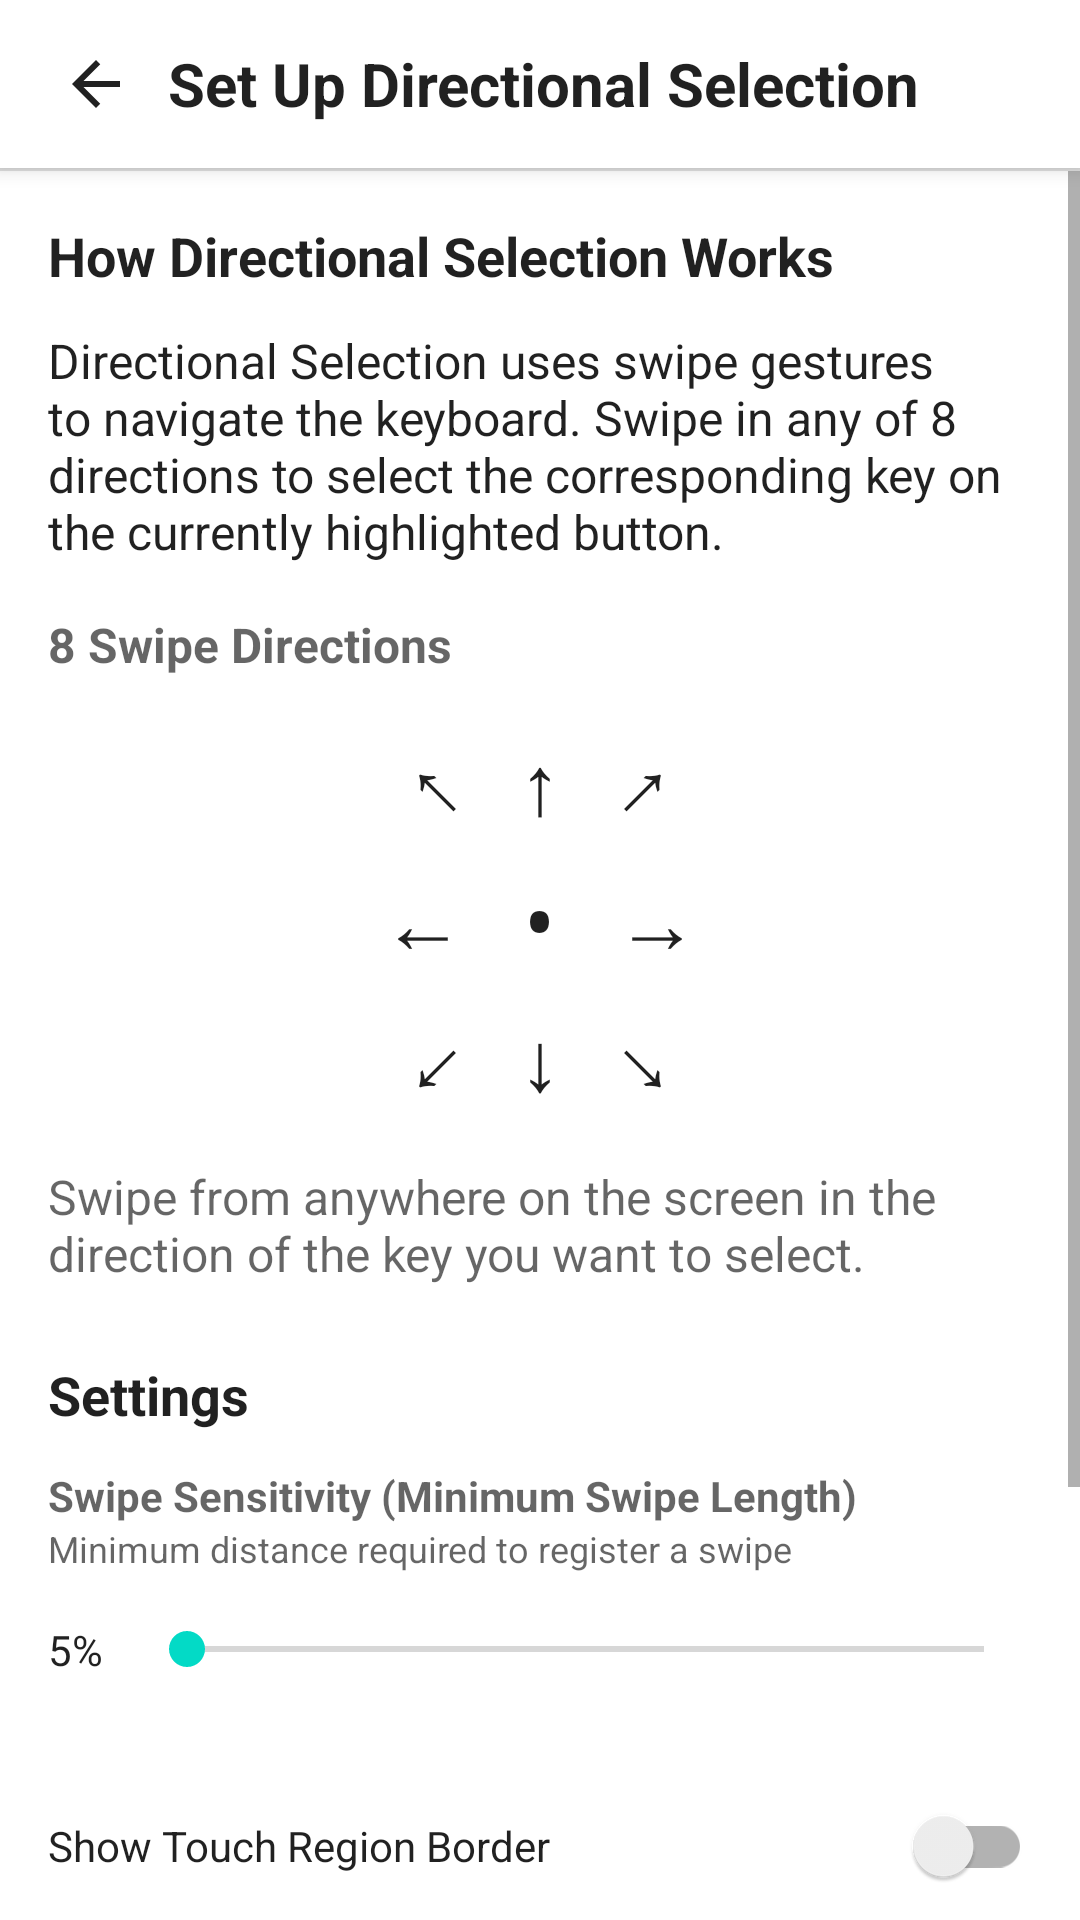

Produce the Android XML layout that renders to this screen, including the resource entries it uses.
<!-- AndroidManifest.xml: application theme Theme.MaterialComponents.DayNight.NoActionBar -->
<!-- res/layout/activity_setup_directional_selection.xml -->
<?xml version="1.0" encoding="utf-8"?>
<LinearLayout xmlns:android="http://schemas.android.com/apk/res/android"
    android:layout_width="match_parent"
    android:layout_height="match_parent"
    android:orientation="vertical"
    android:background="?android:attr/colorBackground">

    <LinearLayout
        android:layout_width="match_parent"
        android:layout_height="56dp"
        android:orientation="horizontal"
        android:gravity="center_vertical"
        android:background="?android:attr/colorBackground"
        android:elevation="4dp"
        android:paddingStart="8dp"
        android:paddingEnd="16dp">

        <ImageButton
            android:id="@+id/backButton"
            android:layout_width="48dp"
            android:layout_height="48dp"
            android:background="?attr/selectableItemBackgroundBorderless"
            android:contentDescription="@string/content_desc_back"
            android:padding="12dp"
            android:src="@drawable/ic_back" />

        <TextView
            android:layout_width="0dp"
            android:layout_height="wrap_content"
            android:layout_weight="1"
            android:text="@string/setup_dir_title"
            android:textSize="20sp"
            android:textColor="?android:attr/textColorPrimary"
            android:textStyle="bold" />
    </LinearLayout>

    <View
        android:layout_width="match_parent"
        android:layout_height="1dp"
        android:background="?android:attr/listDivider" />

    <ScrollView
        android:layout_width="match_parent"
        android:layout_height="match_parent">

        <LinearLayout
            android:layout_width="match_parent"
            android:layout_height="wrap_content"
            android:orientation="vertical"
            android:padding="16dp">

            
            <TextView
                android:layout_width="match_parent"
                android:layout_height="wrap_content"
                android:text="@string/setup_dir_how_it_works"
                android:textSize="18sp"
                android:textColor="?android:attr/textColorPrimary"
                android:textStyle="bold"
                android:paddingBottom="12dp" />

            
            <TextView
                android:layout_width="match_parent"
                android:layout_height="wrap_content"
                android:text="@string/setup_dir_explanation"
                android:textSize="16sp"
                android:textColor="?android:attr/textColorPrimary"
                android:paddingBottom="16dp" />

            
            <TextView
                android:layout_width="match_parent"
                android:layout_height="wrap_content"
                android:text="@string/setup_dir_8_directions"
                android:textSize="16sp"
                android:textColor="?android:attr/textColorSecondary"
                android:textStyle="bold"
                android:paddingBottom="8dp" />

            <TextView
                android:layout_width="match_parent"
                android:layout_height="wrap_content"
                android:text="@string/setup_dir_arrows"
                android:textSize="28sp"
                android:textColor="?android:attr/textColorPrimary"
                android:gravity="center"
                android:fontFamily="monospace"
                android:lineSpacingMultiplier="1.2"
                android:paddingTop="8dp"
                android:paddingBottom="16dp" />

            <TextView
                android:layout_width="match_parent"
                android:layout_height="wrap_content"
                android:text="@string/setup_dir_swipe_desc"
                android:textSize="16sp"
                android:textColor="?android:attr/textColorSecondary"
                android:paddingBottom="24dp" />

            
            <TextView
                android:layout_width="match_parent"
                android:layout_height="wrap_content"
                android:text="@string/heading_settings"
                android:textSize="18sp"
                android:textColor="?android:attr/textColorPrimary"
                android:textStyle="bold"
                android:paddingBottom="12dp" />

            
            <TextView
                android:layout_width="match_parent"
                android:layout_height="wrap_content"
                android:text="@string/setup_dir_swipe_sensitivity"
                android:textSize="14sp"
                android:textColor="?android:attr/textColorSecondary"
                android:textStyle="bold" />

            <TextView
                android:layout_width="match_parent"
                android:layout_height="wrap_content"
                android:text="@string/setup_dir_swipe_distance_desc"
                android:textSize="12sp"
                android:textColor="?android:attr/textColorSecondary"
                android:paddingBottom="8dp" />

            <LinearLayout
                android:layout_width="match_parent"
                android:layout_height="wrap_content"
                android:orientation="horizontal"
                android:gravity="center_vertical"
                android:paddingTop="8dp"
                android:paddingBottom="16dp">

                <TextView
                    android:id="@+id/swipeDistanceValue"
                    android:layout_width="wrap_content"
                    android:layout_height="wrap_content"
                    android:text="5%"
                    android:textSize="14sp"
                    android:textColor="?android:attr/textColorPrimary"
                    android:paddingEnd="12dp" />

                <SeekBar
                    android:id="@+id/swipeDistanceSeek"
                    android:layout_width="0dp"
                    android:layout_height="wrap_content"
                    android:layout_weight="1"
                    android:min="0"
                    android:max="18" />
            </LinearLayout>

            
            <View
                android:id="@+id/swipeDistanceIndicator"
                android:layout_width="0dp"
                android:layout_height="4dp"
                android:layout_marginBottom="12dp"
                android:background="?attr/colorPrimary" />

            
            <LinearLayout
                android:layout_width="match_parent"
                android:layout_height="wrap_content"
                android:orientation="horizontal"
                android:gravity="center_vertical"
                android:paddingBottom="12dp">
                <TextView
                    android:layout_width="0dp"
                    android:layout_height="wrap_content"
                    android:layout_weight="1"
                    android:text="@string/show_region_border"
                    android:textSize="14sp"
                    android:textColor="?android:attr/textColorPrimary" />
                <androidx.appcompat.widget.SwitchCompat
                    android:id="@+id/showRegionBorderSwitch"
                    android:layout_width="wrap_content"
                    android:layout_height="wrap_content" />
            </LinearLayout>

            
            <TextView
                android:layout_width="match_parent"
                android:layout_height="wrap_content"
                android:text="@string/setup_dir_touch_timeout"
                android:textSize="14sp"
                android:textColor="?android:attr/textColorSecondary"
                android:textStyle="bold" />

            <TextView
                android:layout_width="match_parent"
                android:layout_height="wrap_content"
                android:text="@string/setup_dir_touch_timeout_desc"
                android:textSize="12sp"
                android:textColor="?android:attr/textColorSecondary"
                android:paddingBottom="8dp" />

            <LinearLayout
                android:layout_width="match_parent"
                android:layout_height="wrap_content"
                android:orientation="horizontal"
                android:gravity="center_vertical"
                android:paddingTop="8dp"
                android:paddingBottom="8dp">

                <TextView
                    android:id="@+id/touchTimeoutValue"
                    android:layout_width="wrap_content"
                    android:layout_height="wrap_content"
                    android:text="4 sec"
                    android:textSize="14sp"
                    android:textColor="?android:attr/textColorPrimary"
                    android:paddingEnd="12dp" />

                <SeekBar
                    android:id="@+id/touchTimeoutSeek"
                    android:layout_width="0dp"
                    android:layout_height="wrap_content"
                    android:layout_weight="1"
                    android:min="0"
                    android:max="8" />
            </LinearLayout>

            
            <TextView
                android:layout_width="match_parent"
                android:layout_height="wrap_content"
                android:text="@string/setup_dir_swipe_debounce"
                android:textSize="14sp"
                android:textColor="?android:attr/textColorSecondary"
                android:textStyle="bold"
                android:paddingTop="8dp" />

            <TextView
                android:layout_width="match_parent"
                android:layout_height="wrap_content"
                android:text="@string/setup_dir_debounce_desc"
                android:textSize="12sp"
                android:textColor="?android:attr/textColorSecondary"
                android:paddingBottom="8dp" />

            <LinearLayout
                android:layout_width="match_parent"
                android:layout_height="wrap_content"
                android:orientation="horizontal"
                android:gravity="center_vertical"
                android:paddingTop="8dp"
                android:paddingBottom="8dp">

                <TextView
                    android:id="@+id/debounceValue"
                    android:layout_width="wrap_content"
                    android:layout_height="wrap_content"
                    android:text="OFF"
                    android:textSize="14sp"
                    android:textColor="?android:attr/textColorPrimary"
                    android:paddingEnd="12dp" />

                <SeekBar
                    android:id="@+id/debounceSeek"
                    android:layout_width="0dp"
                    android:layout_height="wrap_content"
                    android:layout_weight="1"
                    android:min="0"
                    android:max="50" />
            </LinearLayout>

        </LinearLayout>
    </ScrollView>

</LinearLayout>
<!-- resources referenced by this layout -->
<resources>
  <!-- drawable ic_back (drawable) -->
  <?xml version="1.0" encoding="utf-8"?>
  <vector xmlns:android="http://schemas.android.com/apk/res/android"
      android:width="24dp"
      android:height="24dp"
      android:viewportWidth="24"
      android:viewportHeight="24">
      <path
          android:fillColor="?android:attr/textColorPrimary"
          android:pathData="M20,11H7.83l5.59,-5.59L12,4l-8,8 8,8 1.41,-1.41L7.83,13H20v-2z"/>
  </vector>
  <string name="content_desc_back">Back</string>
  <string name="heading_settings">Settings</string>
  <string name="setup_dir_8_directions">8 Swipe Directions</string>
  <string name="setup_dir_arrows">↖  ↑  ↗\n←  •  →\n↙  ↓  ↘</string>
  <string name="setup_dir_debounce_desc">Ignore rapid repeated swipes within this time window</string>
  <string name="setup_dir_explanation">Directional Selection uses swipe gestures to navigate the keyboard. Swipe in any of 8 directions to select the corresponding key on the currently highlighted button.</string>
  <string name="setup_dir_how_it_works">How Directional Selection Works</string>
  <string name="setup_dir_swipe_debounce">Ignore Rapid Screen Swipes (Debounce)</string>
  <string name="setup_dir_swipe_desc">Swipe from anywhere on the screen in the direction of the key you want to select.</string>
  <string name="setup_dir_swipe_distance_desc">Minimum distance required to register a swipe</string>
  <string name="setup_dir_swipe_sensitivity">Swipe Sensitivity (Minimum Swipe Length)</string>
  <string name="setup_dir_title">Set Up Directional Selection</string>
  <string name="setup_dir_touch_timeout">Touch Timeout</string>
  <string name="setup_dir_touch_timeout_desc">Hold touch this long to close the keyboard</string>
  <string name="show_region_border">Show Touch Region Border</string>
</resources>
